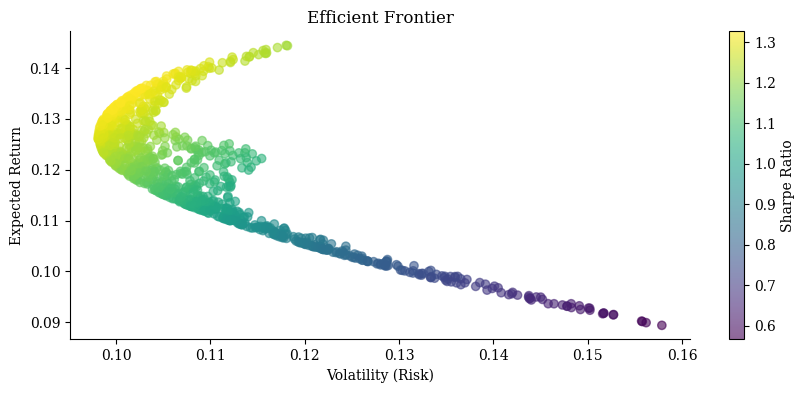
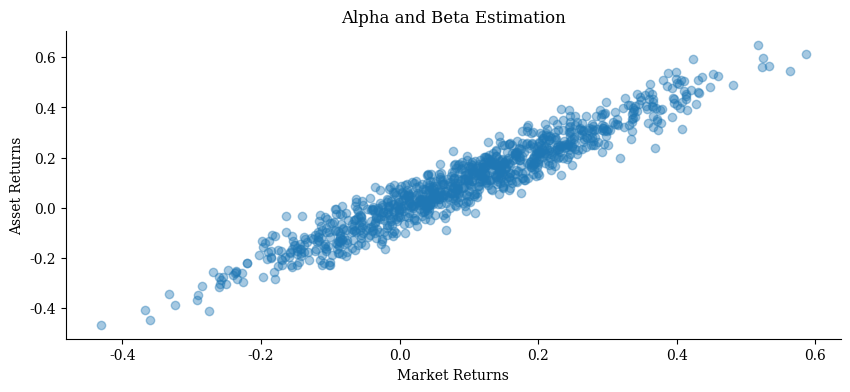

These figures' Python source, in order:
import numpy as np
import matplotlib.pyplot as plt

# Set matplotlib style
plt.rcParams.update({
    "font.family": "serif",
    "axes.spines.top": False,
    "axes.spines.right": False
})

# Generate synthetic asset return data
def generate_asset_returns(n_assets=3, n_periods=1000, seed=42):
    np.random.seed(seed)
    mean_returns = np.random.uniform(0.05, 0.15, n_assets)
    cov_matrix = np.random.uniform(0.001, 0.02, size=(n_assets, n_assets))
    cov_matrix = 0.5 * (cov_matrix + cov_matrix.T)  # Symmetric
    np.fill_diagonal(cov_matrix, np.random.uniform(0.01, 0.03, n_assets))
    returns = np.random.multivariate_normal(mean_returns, cov_matrix, size=n_periods)
    return returns, mean_returns, cov_matrix

# Compute portfolio return and risk
def portfolio_performance(weights, mean_returns, cov_matrix):
    ret = np.dot(weights, mean_returns)
    vol = np.sqrt(np.dot(weights.T, np.dot(cov_matrix, weights)))
    return ret, vol

# Generate efficient frontier
def efficient_frontier(mean_returns, cov_matrix, n_portfolios=1000):
    n_assets = len(mean_returns)
    results = np.zeros((n_portfolios, 3))
    weights_record = []
    for i in range(n_portfolios):
        weights = np.random.dirichlet(np.ones(n_assets))
        ret, vol = portfolio_performance(weights, mean_returns, cov_matrix)
        sharpe = ret / vol
        results[i, 0], results[i, 1], results[i, 2] = ret, vol, sharpe
        weights_record.append(weights)
    return results, weights_record

# Calculate alpha and beta
def calculate_alpha_beta(asset_returns, market_returns, risk_free=0.0):
    excess_asset = asset_returns - risk_free
    excess_market = market_returns - risk_free
    cov = np.cov(excess_asset, excess_market)
    beta = cov[0, 1] / cov[1, 1]
    alpha = np.mean(excess_asset) - beta * np.mean(excess_market)
    return alpha, beta

# Main simulation
returns, mean_returns, cov_matrix = generate_asset_returns()
results, _ = efficient_frontier(mean_returns, cov_matrix)

# Plot efficient frontier
plt.figure(figsize=(10, 4))
plt.scatter(results[:, 1], results[:, 0], c=results[:, 2], cmap='viridis', alpha=0.6)
plt.colorbar(label='Sharpe Ratio')
plt.xlabel('Volatility (Risk)')
plt.ylabel('Expected Return')
plt.title('Efficient Frontier')
plt.savefig("efficient_frontier.png")
plt.show()

# Simulate alpha and beta for one asset
market_returns = np.random.normal(0.1, 0.15, size=1000)
asset_returns = 1.1 * market_returns + np.random.normal(0, 0.05, size=1000)
alpha, beta = calculate_alpha_beta(asset_returns, market_returns)

# Plot asset vs market returns
plt.figure(figsize=(10, 4))
plt.scatter(market_returns, asset_returns, alpha=0.4, label=f"Alpha: {alpha:.4f}, Beta: {beta:.2f}")
plt.xlabel("Market Returns")
plt.ylabel("Asset Returns")
plt.title("Alpha and Beta Estimation")
plt.savefig("alpha_beta.png")
plt.show()